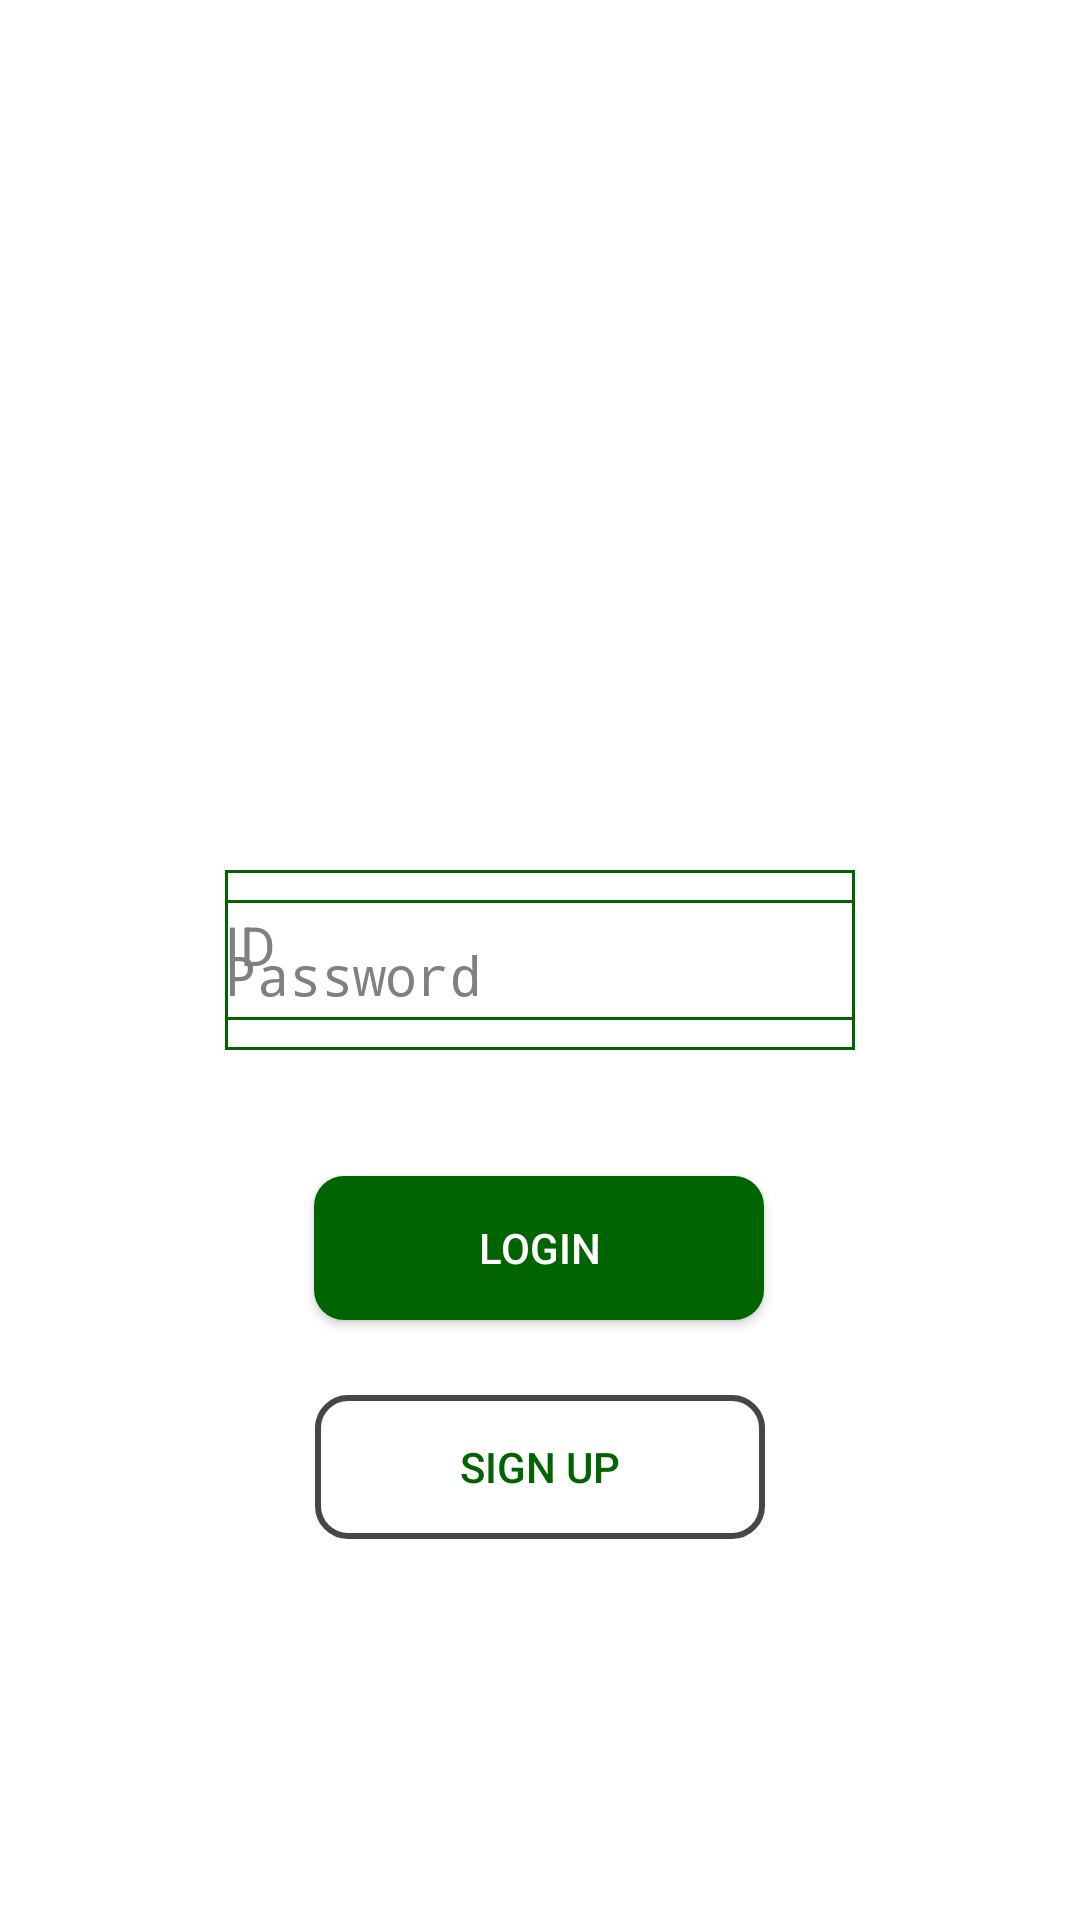

Write the Android layout XML for this screen, with the resource values it uses.
<!-- AndroidManifest.xml: application theme Theme.My_First_Project -->
<!-- res/layout/activity_login.xml -->
<?xml version="1.0" encoding="utf-8"?>
<androidx.constraintlayout.widget.ConstraintLayout xmlns:android="http://schemas.android.com/apk/res/android"
    xmlns:app="http://schemas.android.com/apk/res-auto"
    xmlns:tools="http://schemas.android.com/tools"
    android:layout_width="match_parent"
    android:layout_height="match_parent">

    <EditText
        android:id="@+id/login_ID_Text"
        android:layout_width="wrap_content"
        android:layout_height="50dp"
        android:layout_marginTop="290dp"
        android:ems="10"
        android:inputType="text"
        android:hint="ID"
        android:text=""
        android:textColorHint="#808080"
        android:background="@drawable/textview_style"
        app:layout_constraintEnd_toEndOf="parent"
        app:layout_constraintStart_toStartOf="parent"
        app:layout_constraintTop_toTopOf="parent" />

    <EditText
        android:id="@+id/login_Password_Text"
        android:layout_width="wrap_content"
        android:layout_height="50dp"
        android:layout_marginBottom="290dp"
        android:ems="10"
        android:inputType="textPassword"
        android:hint="Password"
        android:text=""
        android:textColorHint="#808080"
        android:background="@drawable/textview_style"
        app:layout_constraintBottom_toBottomOf="parent"
        app:layout_constraintEnd_toEndOf="parent"
        app:layout_constraintStart_toStartOf="parent" />

    <Button
        android:id="@+id/login_btn"
        android:layout_width="150dp"
        android:layout_height="wrap_content"
        android:layout_marginTop="50dp"
        android:layout_marginBottom="200dp"
        android:text="LogIn"
        android:textColor="@color/white"
        android:background="@drawable/button_style2"
        app:layout_constraintBottom_toBottomOf="parent"
        app:layout_constraintEnd_toEndOf="parent"
        app:layout_constraintHorizontal_bias="0.498"
        app:layout_constraintStart_toStartOf="parent"
        app:layout_constraintTop_toBottomOf="@+id/login_Password_Text"
        app:layout_constraintVertical_bias="1.0" />

    <Button
        android:id="@+id/to_Reg_btn"
        android:layout_width="150dp"
        android:layout_height="wrap_content"
        android:layout_marginTop="25dp"
        android:text="Sign Up"
        android:textColor="@color/MyNuGreen"
        android:background="@drawable/button_style"
        app:layout_constraintBottom_toBottomOf="parent"
        app:layout_constraintEnd_toEndOf="parent"
        app:layout_constraintStart_toStartOf="parent"
        app:layout_constraintTop_toBottomOf="@+id/login_btn"
        app:layout_constraintVertical_bias="0.0" />
</androidx.constraintlayout.widget.ConstraintLayout>
<!-- resources referenced by this layout -->
<resources>
  <color name="MyNuGreen">#006400</color>
  <!-- drawable button_style (drawable) -->
  <?xml version="1.0" encoding="utf-8"?>
  <shape xmlns:android="http://schemas.android.com/apk/res/android" android:shape="rectangle" >
      <corners android:radius="10dp" />
  
      <solid android:color="@null" />
  
      <stroke android:width="2dp" android:color="@color/MyNuGray" />
  </shape>
  <!-- drawable button_style2 (drawable) -->
  <?xml version="1.0" encoding="utf-8"?>
  <shape xmlns:android="http://schemas.android.com/apk/res/android" android:shape="rectangle" >
      <corners android:radius="10dp" />
  
      <solid android:color="#006400" />
  </shape>
  <!-- drawable textview_style (drawable) -->
  <?xml version="1.0" encoding="utf-8"?>
  <selector xmlns:android="http://schemas.android.com/apk/res/android">
  <item>
      <shape>
          <stroke android:width="1dp" android:color="@color/MyNuGreen"></stroke>
      </shape>
  </item>
  </selector>
  <style name="Theme.My_First_Project" parent="@style/Theme.AppCompat.NoActionBar">
          <item name="colorPrimary">@color/MyNuMediumGray</item>
          <item name="colorPrimaryDark">@color/white</item>
          <item name="android:windowBackground">@color/white </item>
          <item name="android:textColor">@color/black</item>
          <item name="hintTextColor">@color/MyNuGray</item>
          <item name="android:navigationBarColor">@color/MyNuMediumGray</item>
          <item name="android:titleTextColor">@color/black</item>
      </style>
  <color name="MyNuGray">#464646</color>
  <color name="MyNuMediumGray">#A6A6A6</color>
  <!-- not gathered from this repository: default colours our renderer supplied (Android Studio template values) -->
  <color name="black">#FF000000</color>
  <color name="white">#FFFFFFFF</color>
</resources>
